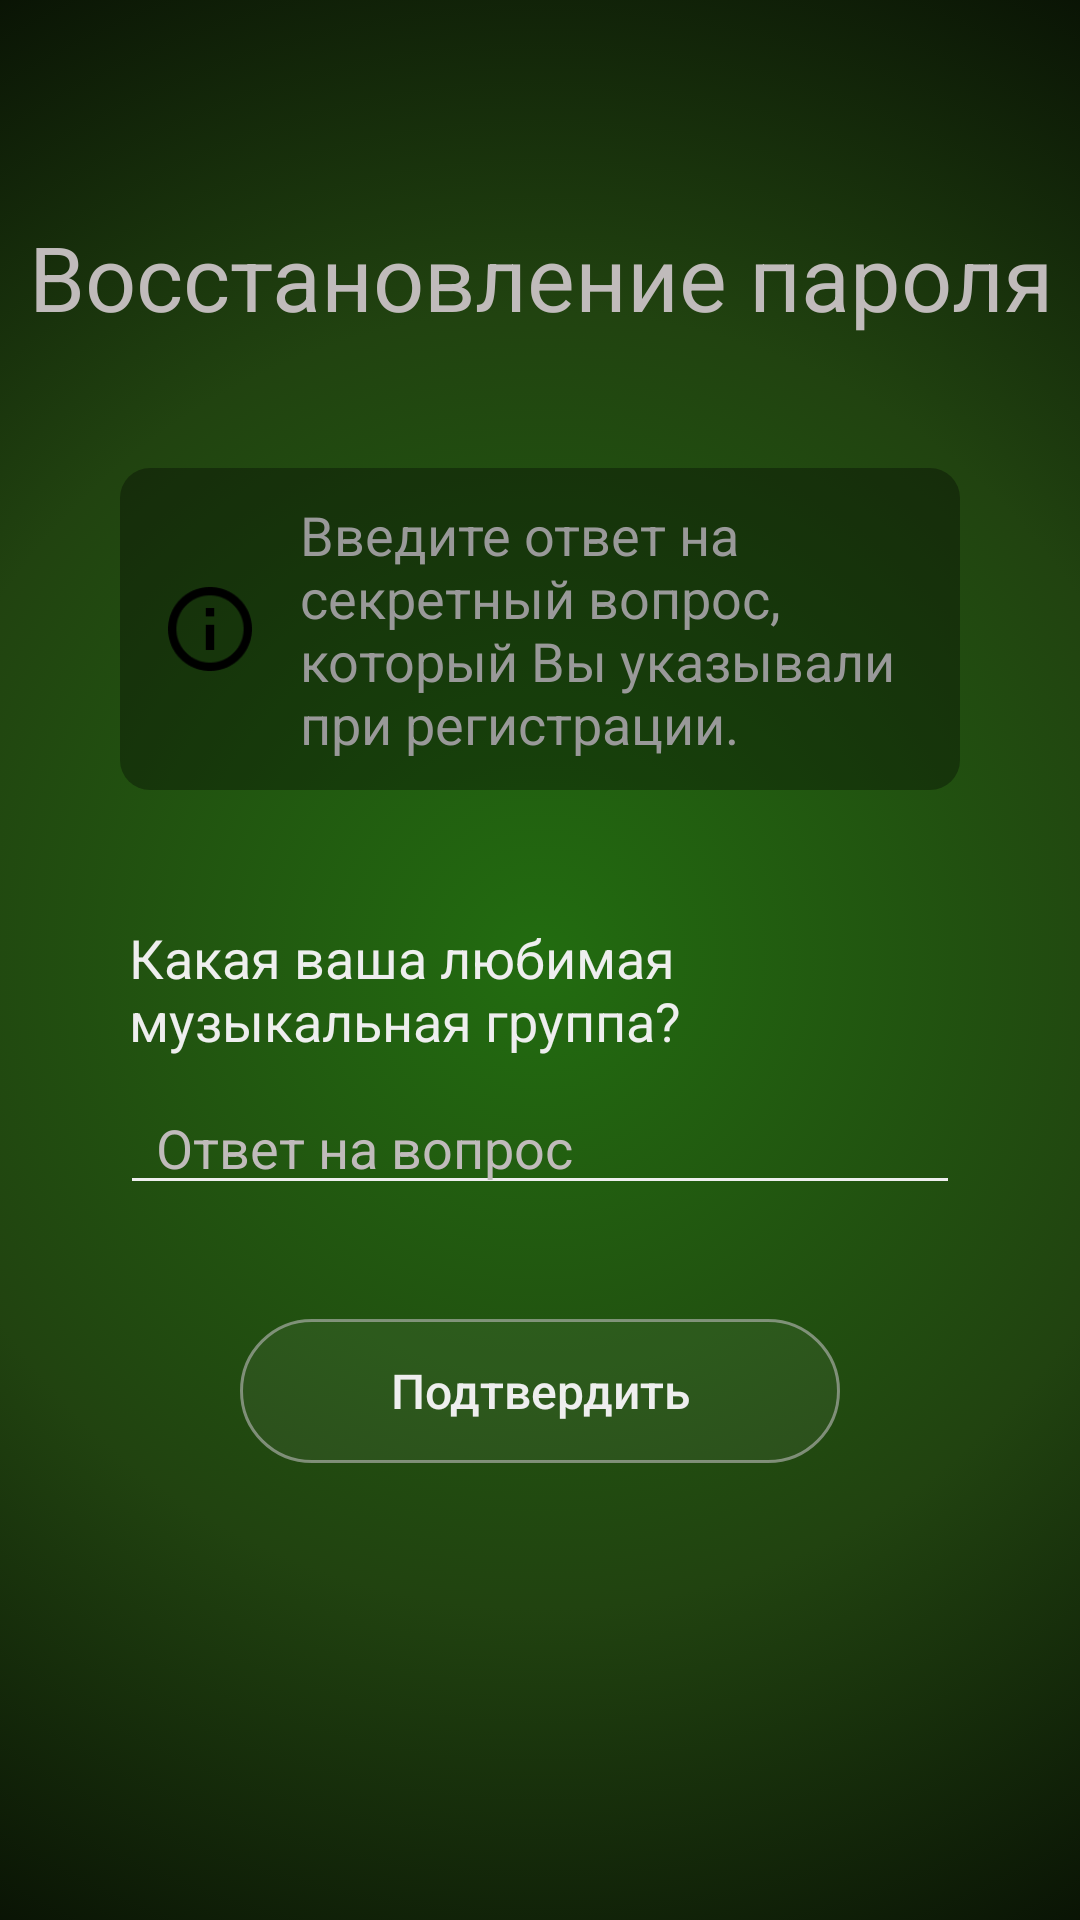

Reconstruct the res/layout file that produces this screen, plus the resources it refers to.
<!-- AndroidManifest.xml: activity theme Theme.BridgeAndroid.FullscreenGameNoActionBar -->
<!-- res/layout/activity_secret_question.xml -->
<?xml version="1.0" encoding="utf-8"?>
<androidx.constraintlayout.widget.ConstraintLayout
    xmlns:android="http://schemas.android.com/apk/res/android"
    xmlns:app="http://schemas.android.com/apk/res-auto"
    xmlns:tools="http://schemas.android.com/tools"
    android:id="@+id/container"
    android:layout_width="match_parent"
    android:layout_height="match_parent"
    android:background="@drawable/gradient_background"
    tools:context=".ui.login.LoginActivity">

    <TextView
        android:id="@+id/textView2"
        android:text="@string/forgot_password"
        android:textSize="@dimen/title_text_size"
        android:textColor="@color/darker_white"
        android:gravity="center"
        android:layout_width="match_parent"
        android:layout_height="wrap_content"
        app:layout_constraintBottom_toBottomOf="parent"
        app:layout_constraintEnd_toEndOf="parent"
        app:layout_constraintStart_toStartOf="parent"
        app:layout_constraintTop_toTopOf="parent"
        app:layout_constraintVertical_bias="0.12"/>

    <LinearLayout
        android:orientation="horizontal"
        android:gravity="center"
        android:background="@drawable/table_background"
        android:paddingVertical="10dp"
        android:paddingRight="12dp"
        android:layout_width="match_parent"
        android:layout_height="wrap_content"
        android:layout_marginStart="40dp"
        android:layout_marginLeft="40dp"
        android:layout_marginEnd="40dp"
        android:layout_marginRight="40dp"
        app:layout_constraintBottom_toTopOf="@+id/secret_question_question"
        app:layout_constraintEnd_toEndOf="parent"
        app:layout_constraintStart_toStartOf="parent"
        app:layout_constraintTop_toBottomOf="@+id/textView2">

        <ImageView
            android:layout_width="75dp"
            android:layout_height="56dp"
            android:layout_weight="1"
            android:scaleX="0.6"
            android:scaleY="0.6"
            android:src="@drawable/info_outline"
            app:tint="@color/menu_yellow" />

        <TextView
            android:id="@+id/change_password_text"
            android:layout_width="match_parent"
            android:layout_height="wrap_content"
            android:layout_weight="4"
            android:gravity="left"
            android:text="@string/secret_question_text"
            android:textColor="@color/_white_divider"
            android:textSize="18dp"
            app:layout_constraintBottom_toTopOf="@+id/change_password_password"
            app:layout_constraintEnd_toEndOf="parent"
            app:layout_constraintStart_toStartOf="parent"
            app:layout_constraintTop_toBottomOf="@+id/textView2" />
    </LinearLayout>

    <TextView
        android:id="@+id/secret_question_question"
        android:text="Какая ваша любимая музыкальная группа?"
        android:textSize="18sp"
        android:textColor="@color/white"
        android:layout_width="match_parent"
        android:layout_height="wrap_content"
        android:layout_marginStart="43dp"
        android:layout_marginLeft="43dp"
        android:layout_marginEnd="43dp"
        android:layout_marginRight="43dp"
        android:layout_marginBottom="8dp"
        app:layout_constraintBottom_toTopOf="@+id/secret_question_answer"
        app:layout_constraintEnd_toEndOf="@+id/secret_question_answer"
        app:layout_constraintStart_toStartOf="@+id/secret_question_answer" />

    <EditText
        android:id="@+id/secret_question_answer"
        android:hint="@string/registration_answer"
        android:textColor="@color/white"
        android:textColorHint="@color/darker_white"
        android:selectAllOnFocus="true"
        android:inputType="textEmailAddress"
        android:theme="@style/LoginEditText"
        android:paddingStart="12dp"
        android:layout_width="0dp"
        android:layout_height="wrap_content"
        android:layout_marginStart="40dp"
        android:layout_marginLeft="40dp"
        android:layout_marginEnd="40dp"
        android:layout_marginRight="40dp"
        app:layout_constraintBottom_toBottomOf="parent"
        app:layout_constraintEnd_toEndOf="parent"
        app:layout_constraintStart_toStartOf="parent"
        app:layout_constraintTop_toBottomOf="@+id/textView2"
        app:layout_constraintVertical_bias="0.51" />

    <Button
        android:id="@+id/secret_question_button"
        android:text="@string/reset_password"
        android:textSize="@dimen/text_size"
        android:textColor="@color/white"
        android:textAllCaps="false"
        android:enabled="false"
        android:background="@drawable/button"
        android:layout_width="@dimen/small_button_width"
        android:layout_height="wrap_content"
        android:layout_gravity="center"
        android:layout_marginTop="38dp"
        app:layout_constraintEnd_toEndOf="parent"
        app:layout_constraintStart_toStartOf="parent"
        app:layout_constraintTop_toBottomOf="@+id/secret_question_answer" />

    <ProgressBar
        android:id="@+id/loading"
        android:layout_width="wrap_content"
        android:layout_height="wrap_content"
        android:layout_gravity="center"
        android:visibility="gone"
        android:indeterminateTint="@color/menu_yellow"
        app:layout_constraintBottom_toBottomOf="parent"
        app:layout_constraintEnd_toEndOf="parent"
        app:layout_constraintStart_toStartOf="parent"
        app:layout_constraintTop_toBottomOf="@+id/secret_question_button"
        app:layout_constraintVertical_bias="0.3" />

</androidx.constraintlayout.widget.ConstraintLayout>
<!-- resources referenced by this layout -->
<resources>
  <color name="_white_divider">#999999</color>
  <color name="darker_white">#c0bbbb</color>
  <color name="menu_yellow">#D1BC00</color>
  <color name="white">#eeeeee</color>
  <dimen name="small_button_width">200dp</dimen>
  <dimen name="text_size">16sp</dimen>
  <dimen name="title_text_size">30sp</dimen>
  <!-- drawable button (drawable) -->
  <?xml version="1.0" encoding="utf-8"?>
  <selector xmlns:android="http://schemas.android.com/apk/res/android">
      <item
          android:state_pressed="true"
          android:state_enabled="true"
          android:drawable="@drawable/button_pressed"/>
      <item
          android:state_enabled="true"
          android:drawable="@drawable/button_enabled"/>
      <item android:state_enabled="false"
          android:drawable="@drawable/button_disabled"/>
      <item android:state_hovered="true"
          android:drawable="@drawable/button_pressed"/>
  
  </selector>
  <!-- drawable table_background (drawable) -->
  <?xml version="1.0" encoding="utf-8"?>
  <shape xmlns:android="http://schemas.android.com/apk/res/android"
      android:shape="rectangle">
      <solid android:color="#55000000"/>
      <corners android:radius="30px" />
      <padding android:left="0dp"
          android:top="0dp"
          android:right="0dp"
          android:bottom="0dp" />
  </shape>
  <string name="forgot_password">Восстановление пароля</string>
  <string name="registration_answer">Ответ на вопрос</string>
  <string name="reset_password">Подтвердить</string>
  <string name="secret_question_text">Введите ответ на секретный вопрос, который Вы указывали при регистрации.</string>
  <style name="LoginEditText">
          <item name="colorControlNormal">@color/white</item>
          <item name="colorControlActivated">@color/menu_yellow</item>
          <item name="colorControlHighlight">@color/white</item>
          <item name="android:textColorHint">@color/white</item>
      </style>
  <style name="Theme.BridgeAndroid.FullscreenGameNoActionBar" parent="Theme.AppCompat.DayNight.NoActionBar">
          <item name="android:navigationBarColor">@color/absolute_black</item>
          <item name="android:colorPrimaryDark">@color/absolute_black</item>
          <item name="background">@color/black_background</item>
          <item name="popupMenuBackground">@color/black_background</item>
          <item name="android:windowNoTitle">true</item>
          <item name="android:windowFullscreen">false</item>
      </style>
  <!-- drawable button_enabled (drawable) -->
  <?xml version="1.0" encoding="utf-8"?>
  <shape xmlns:android="http://schemas.android.com/apk/res/android">
      <corners
          android:radius="@dimen/activity_corner_radius"/>
      <solid android:color="#11bbbbbb"/>
      <stroke android:color="@color/darker_white"
          android:width="2dp"/>
  </shape>
  <!-- drawable button_disabled (drawable) -->
  <?xml version="1.0" encoding="utf-8"?>
  <shape xmlns:android="http://schemas.android.com/apk/res/android">
  
      <corners
          android:radius="@dimen/activity_corner_radius"/>
      <stroke android:color="#99bbbbbb"
          android:width="1dp"/>
      <solid android:color="#11bbbbbb"/>
      <padding
          android:top="@dimen/activity_vertical_padding"
          android:bottom="@dimen/activity_vertical_padding"
          android:right="@dimen/activity_horizontal_padding"
          android:left="@dimen/activity_horizontal_padding"/>
  </shape>
  <color name="absolute_black">#000000</color>
  <color name="black_background">#f8121212</color>
  <dimen name="activity_corner_radius">160dp</dimen>
  <dimen name="activity_vertical_padding">8dp</dimen>
  <dimen name="activity_horizontal_padding">8dp</dimen>
</resources>
